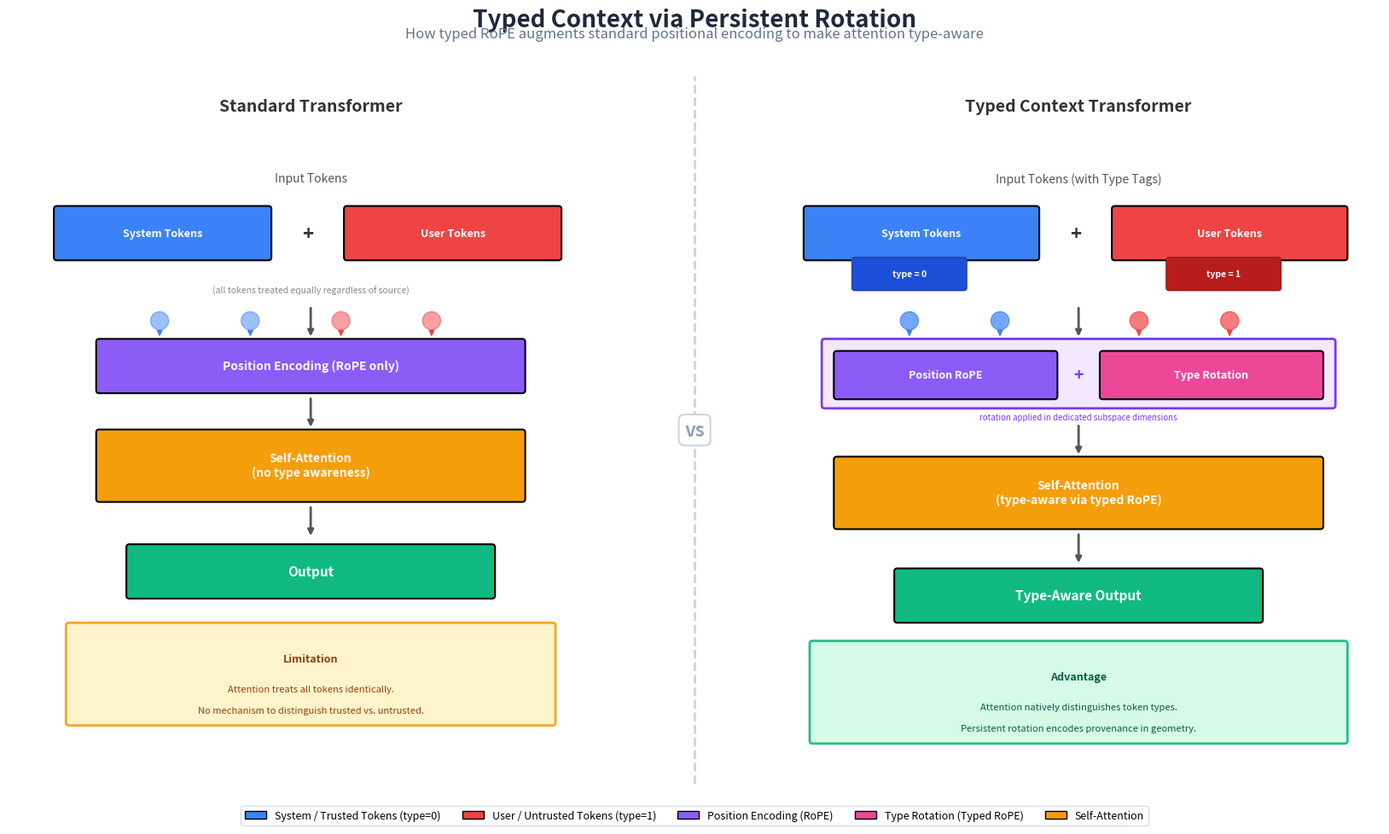

This chart was generated by the following Python code: (Note: this script raises an exception after producing the figure.)
"""
Generate Figure 12: Conceptual diagram comparing Standard Transformer vs Typed Context Transformer.

Produces: fig12_conceptual.png

This script uses only matplotlib and numpy (no external dependencies).
"""

import matplotlib
matplotlib.use("Agg")

import matplotlib.pyplot as plt
import matplotlib.patches as mpatches
import matplotlib.patheffects as pe
import numpy as np


def draw_rounded_box(ax, xy, width, height, text, facecolor, edgecolor="black",
                     fontsize=9, text_color="white", lw=1.5, alpha=1.0, fontstyle="normal",
                     fontweight="normal", zorder=2):
    """Draw a rounded rectangle with centered text."""
    box = mpatches.FancyBboxPatch(
        xy, width, height,
        boxstyle=mpatches.BoxStyle("Round", pad=0.05),
        facecolor=facecolor, edgecolor=edgecolor, linewidth=lw, alpha=alpha, zorder=zorder
    )
    ax.add_patch(box)
    cx = xy[0] + width / 2
    cy = xy[1] + height / 2
    ax.text(cx, cy, text, ha="center", va="center", fontsize=fontsize,
            color=text_color, fontweight=fontweight, fontstyle=fontstyle, zorder=zorder + 1)
    return box


def draw_arrow(ax, start, end, color="black", lw=1.5, style="->", connectionstyle="arc3,rad=0.0",
               zorder=1):
    """Draw an arrow between two points."""
    ax.annotate(
        "", xy=end, xytext=start,
        arrowprops=dict(
            arrowstyle=style, color=color, lw=lw,
            connectionstyle=connectionstyle,
        ),
        zorder=zorder,
    )


def draw_standard_transformer(ax):
    """Draw the LEFT panel: Standard Transformer."""
    ax.set_xlim(0, 10)
    ax.set_ylim(0, 12)
    ax.set_aspect("equal")
    ax.axis("off")

    # Panel title
    ax.text(5, 11.5, "Standard Transformer", ha="center", va="center",
            fontsize=14, fontweight="bold", color="#333333")

    # --- Input tokens row ---
    ax.text(5, 10.3, "Input Tokens", ha="center", va="center",
            fontsize=10, fontstyle="italic", color="#555555")

    # System tokens (blue)
    sys_color = "#3B82F6"
    draw_rounded_box(ax, (0.8, 9.0), 3.5, 0.8, "System Tokens", facecolor=sys_color,
                     fontsize=9, fontweight="bold")

    # "+" sign
    ax.text(4.95, 9.4, "+", ha="center", va="center", fontsize=16, fontweight="bold",
            color="#333333")

    # User tokens (red)
    usr_color = "#EF4444"
    draw_rounded_box(ax, (5.6, 9.0), 3.5, 0.8, "User Tokens", facecolor=usr_color,
                     fontsize=9, fontweight="bold")

    # Note: all tokens treated equally
    ax.text(5, 8.45, "(all tokens treated equally regardless of source)",
            ha="center", va="center", fontsize=7.5, fontstyle="italic", color="#888888")

    # Arrow down to encoding
    draw_arrow(ax, (5, 8.2), (5, 7.65), color="#555555", lw=2, style="-|>")

    # Position Encoding box
    enc_color = "#8B5CF6"
    draw_rounded_box(ax, (1.5, 6.8), 7, 0.8, "Position Encoding (RoPE only)",
                     facecolor=enc_color, fontsize=10, fontweight="bold")

    # Arrow down to attention
    draw_arrow(ax, (5, 6.7), (5, 6.15), color="#555555", lw=2, style="-|>")

    # Attention block
    attn_color = "#F59E0B"
    draw_rounded_box(ax, (1.5, 5.0), 7, 1.1, "Self-Attention\n(no type awareness)",
                     facecolor=attn_color, fontsize=10, fontweight="bold", text_color="white")

    # Arrow down to output
    draw_arrow(ax, (5, 4.9), (5, 4.35), color="#555555", lw=2, style="-|>")

    # Output box
    out_color = "#10B981"
    draw_rounded_box(ax, (2.0, 3.4), 6, 0.8, "Output", facecolor=out_color,
                     fontsize=11, fontweight="bold")

    # Limitation callout
    draw_rounded_box(ax, (1.0, 1.3), 8, 1.6,
                     "",
                     facecolor="#FEF3C7", edgecolor="#F59E0B", text_color="#92400E",
                     fontsize=8, lw=2, alpha=0.9)
    ax.text(5, 2.35, "Limitation", ha="center", va="center",
            fontsize=9, fontweight="bold", color="#92400E")
    ax.text(5, 1.85, "Attention treats all tokens identically.", ha="center", va="center",
            fontsize=8, color="#92400E")
    ax.text(5, 1.5, "No mechanism to distinguish trusted vs. untrusted.", ha="center", va="center",
            fontsize=8, color="#92400E")

    # Small icons showing homogeneous attention
    for i, x_pos in enumerate([2.5, 4.0, 5.5, 7.0]):
        c = sys_color if i < 2 else usr_color
        circle = plt.Circle((x_pos, 7.95), 0.15, color=c, alpha=0.5, zorder=3)
        ax.add_patch(circle)
        draw_arrow(ax, (x_pos, 7.78), (x_pos, 7.65), color=c, lw=1.0, style="-|>")


def draw_typed_context_transformer(ax):
    """Draw the RIGHT panel: Typed Context Transformer."""
    ax.set_xlim(0, 10)
    ax.set_ylim(0, 12)
    ax.set_aspect("equal")
    ax.axis("off")

    # Panel title
    ax.text(5, 11.5, "Typed Context Transformer", ha="center", va="center",
            fontsize=14, fontweight="bold", color="#333333")

    # --- Input tokens row ---
    ax.text(5, 10.3, "Input Tokens (with Type Tags)", ha="center", va="center",
            fontsize=10, fontstyle="italic", color="#555555")

    # System tokens (blue) with type label
    sys_color = "#3B82F6"
    draw_rounded_box(ax, (0.5, 9.0), 3.8, 0.8, "System Tokens", facecolor=sys_color,
                     fontsize=9, fontweight="bold")
    # Type badge
    draw_rounded_box(ax, (1.3, 8.5), 1.8, 0.45, "type = 0", facecolor="#1D4ED8",
                     edgecolor="#1E40AF", fontsize=7.5, fontweight="bold", lw=1)

    # "+" sign
    ax.text(4.95, 9.4, "+", ha="center", va="center", fontsize=16, fontweight="bold",
            color="#333333")

    # User tokens (red) with type label
    usr_color = "#EF4444"
    draw_rounded_box(ax, (5.6, 9.0), 3.8, 0.8, "User Tokens", facecolor=usr_color,
                     fontsize=9, fontweight="bold")
    # Type badge
    draw_rounded_box(ax, (6.5, 8.5), 1.8, 0.45, "type = 1", facecolor="#B91C1C",
                     edgecolor="#991B1B", fontsize=7.5, fontweight="bold", lw=1)

    # Arrow down to encoding
    draw_arrow(ax, (5, 8.2), (5, 7.65), color="#555555", lw=2, style="-|>")

    # Position + Type Encoding box (split visual)
    enc_color_pos = "#8B5CF6"
    enc_color_type = "#EC4899"

    # Combined encoding box background
    draw_rounded_box(ax, (0.8, 6.55), 8.4, 1.05, "",
                     facecolor="#F3E8FF", edgecolor="#7C3AED", fontsize=10,
                     fontweight="bold", lw=2, text_color="#333333")

    # Position RoPE sub-box
    draw_rounded_box(ax, (1.0, 6.7), 3.6, 0.7, "Position RoPE", facecolor=enc_color_pos,
                     fontsize=9, fontweight="bold")

    # "+" in encoding
    ax.text(5.0, 7.05, "+", ha="center", va="center", fontsize=14, fontweight="bold",
            color="#7C3AED")

    # Type rotation sub-box
    draw_rounded_box(ax, (5.4, 6.7), 3.6, 0.7, "Type Rotation", facecolor=enc_color_type,
                     fontsize=9, fontweight="bold")

    # Small annotation
    ax.text(5, 6.35, "rotation applied in dedicated subspace dimensions",
            ha="center", va="center", fontsize=7, fontstyle="italic", color="#7C3AED")

    # Arrow down to attention
    draw_arrow(ax, (5, 6.25), (5, 5.7), color="#555555", lw=2, style="-|>")

    # Attention block (type-aware)
    attn_color = "#F59E0B"
    draw_rounded_box(ax, (1.0, 4.55), 8, 1.1, "Self-Attention\n(type-aware via typed RoPE)",
                     facecolor=attn_color, fontsize=10, fontweight="bold", text_color="white")

    # Arrow down to output
    draw_arrow(ax, (5, 4.45), (5, 3.9), color="#555555", lw=2, style="-|>")

    # Output box
    out_color = "#10B981"
    draw_rounded_box(ax, (2.0, 3.0), 6, 0.8, "Type-Aware Output", facecolor=out_color,
                     fontsize=11, fontweight="bold")

    # Advantage callout
    draw_rounded_box(ax, (0.6, 1.0), 8.8, 1.6,
                     "",
                     facecolor="#D1FAE5", edgecolor="#10B981", text_color="#065F46",
                     fontsize=8, lw=2, alpha=0.9)
    ax.text(5, 2.05, "Advantage", ha="center", va="center",
            fontsize=9, fontweight="bold", color="#065F46")
    ax.text(5, 1.55, "Attention natively distinguishes token types.", ha="center", va="center",
            fontsize=8, color="#065F46")
    ax.text(5, 1.2, "Persistent rotation encodes provenance in geometry.", ha="center", va="center",
            fontsize=8, color="#065F46")

    # Colored circles showing type-differentiated attention
    for i, x_pos in enumerate([2.2, 3.7, 6.0, 7.5]):
        c = sys_color if i < 2 else usr_color
        circle = plt.Circle((x_pos, 7.95), 0.15, color=c, alpha=0.7, zorder=3)
        ax.add_patch(circle)
        # Arrows with matching color to show type-awareness
        draw_arrow(ax, (x_pos, 7.78), (x_pos, 7.65), color=c, lw=1.2, style="-|>")


def main():
    fig = plt.figure(figsize=(18, 10), facecolor="white")

    # Suptitle
    fig.suptitle("Typed Context via Persistent Rotation",
                 fontsize=20, fontweight="bold", color="#1E293B", y=0.97)

    # Subtitle
    fig.text(0.5, 0.935,
             "How typed RoPE augments standard positional encoding to make attention type-aware",
             ha="center", fontsize=12, fontstyle="italic", color="#64748B")

    # Create two side-by-side subplots
    ax_left = fig.add_axes([0.02, 0.04, 0.46, 0.85])
    ax_right = fig.add_axes([0.52, 0.04, 0.46, 0.85])

    # Draw vertical separator
    sep_ax = fig.add_axes([0.485, 0.06, 0.03, 0.83])
    sep_ax.set_xlim(0, 1)
    sep_ax.set_ylim(0, 1)
    sep_ax.axis("off")
    sep_ax.plot([0.5, 0.5], [0.0, 1.0], color="#CBD5E1", lw=2, ls="--", zorder=0)
    sep_ax.text(0.5, 0.5, "vs", ha="center", va="center",
                fontsize=16, fontweight="bold", color="#94A3B8",
                bbox=dict(boxstyle="round,pad=0.3", facecolor="white", edgecolor="#CBD5E1", lw=1.5))

    # Draw the two panels
    draw_standard_transformer(ax_left)
    draw_typed_context_transformer(ax_right)

    # Legend at bottom
    legend_elements = [
        mpatches.Patch(facecolor="#3B82F6", edgecolor="black", label="System / Trusted Tokens (type=0)"),
        mpatches.Patch(facecolor="#EF4444", edgecolor="black", label="User / Untrusted Tokens (type=1)"),
        mpatches.Patch(facecolor="#8B5CF6", edgecolor="black", label="Position Encoding (RoPE)"),
        mpatches.Patch(facecolor="#EC4899", edgecolor="black", label="Type Rotation (Typed RoPE)"),
        mpatches.Patch(facecolor="#F59E0B", edgecolor="black", label="Self-Attention"),
    ]
    fig.legend(handles=legend_elements, loc="lower center", ncol=5, fontsize=9,
               frameon=True, fancybox=True, shadow=False, edgecolor="#CBD5E1",
               bbox_to_anchor=(0.5, 0.005))

    # Save
    output_path = "/data/bochuan/typed_context/outputs/fig12_conceptual.png"
    fig.savefig(output_path, dpi=200, bbox_inches="tight", facecolor="white", pad_inches=0.3)
    plt.close(fig)
    print(f"Figure saved to {output_path}")


if __name__ == "__main__":
    main()
